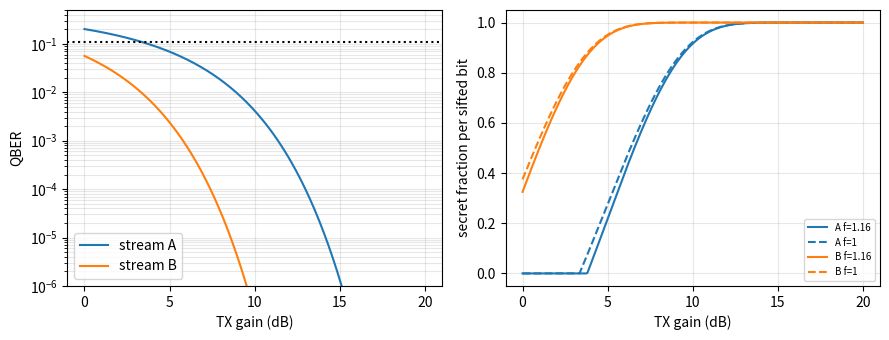

The script that saved this image:
import numpy as np, matplotlib; matplotlib.use("Agg")
import matplotlib.pyplot as plt
from scipy.stats import norm
from scipy.optimize import brentq
h=lambda q: 0 if q<=0 or q>=1 else -q*np.log2(q)-(1-q)*np.log2(1-q)
r=lambda q,f: max(0,1-(1+f)*h(q))
Q=lambda s:norm.sf(np.sqrt(2*10**(s/10)))
qA=lambda G:Q(G-4.58); qB=lambda G:Q(G+1.0)
for f in (1.0,1.16):
    qth=brentq(lambda q:1-(1+f)*h(q),1e-4,.2)
    print('f',f,'Q_th %.4f'%qth,'G_th A %.2f B %.2f'%(brentq(lambda G:qA(G)-qth,-10,30),brentq(lambda G:qB(G)-qth,-10,30)))
print('G  QBER_A  r_A(f1.16)  QBER_B r_B | r_A(f1) r_B(f1)')
for G in (22,18,14,10,8,6,4,3):
    print(G,'%.4f %.3f  %.5f %.3f | %.3f %.3f'%(qA(G),r(qA(G),1.16),qB(G),r(qB(G),1.16),r(qA(G),1),r(qB(G),1)))
x=np.linspace(0,20,300)
fig,ax=plt.subplots(1,2,figsize=(9,3.5))
for q,l,c in ((qA,'A','C0'),(qB,'B','C1')):
    ax[0].semilogy(x,[q(v) for v in x],c,label='stream '+l)
    ax[1].plot(x,[r(q(v),1.16) for v in x],c,label=l+' f=1.16');ax[1].plot(x,[r(q(v),1.0) for v in x],c+'--',label=l+' f=1')
ax[0].axhline(.11,color='k',ls=':');ax[0].set_ylim(1e-6,.5);ax[0].set_xlabel('TX gain (dB)');ax[0].set_ylabel('QBER');ax[0].legend();ax[0].grid(alpha=.3,which='both')
ax[1].set_xlabel('TX gain (dB)');ax[1].set_ylabel('secret fraction per sifted bit');ax[1].legend(fontsize=7);ax[1].grid(alpha=.3)
fig.tight_layout();fig.savefig('skr.png',dpi=200)
